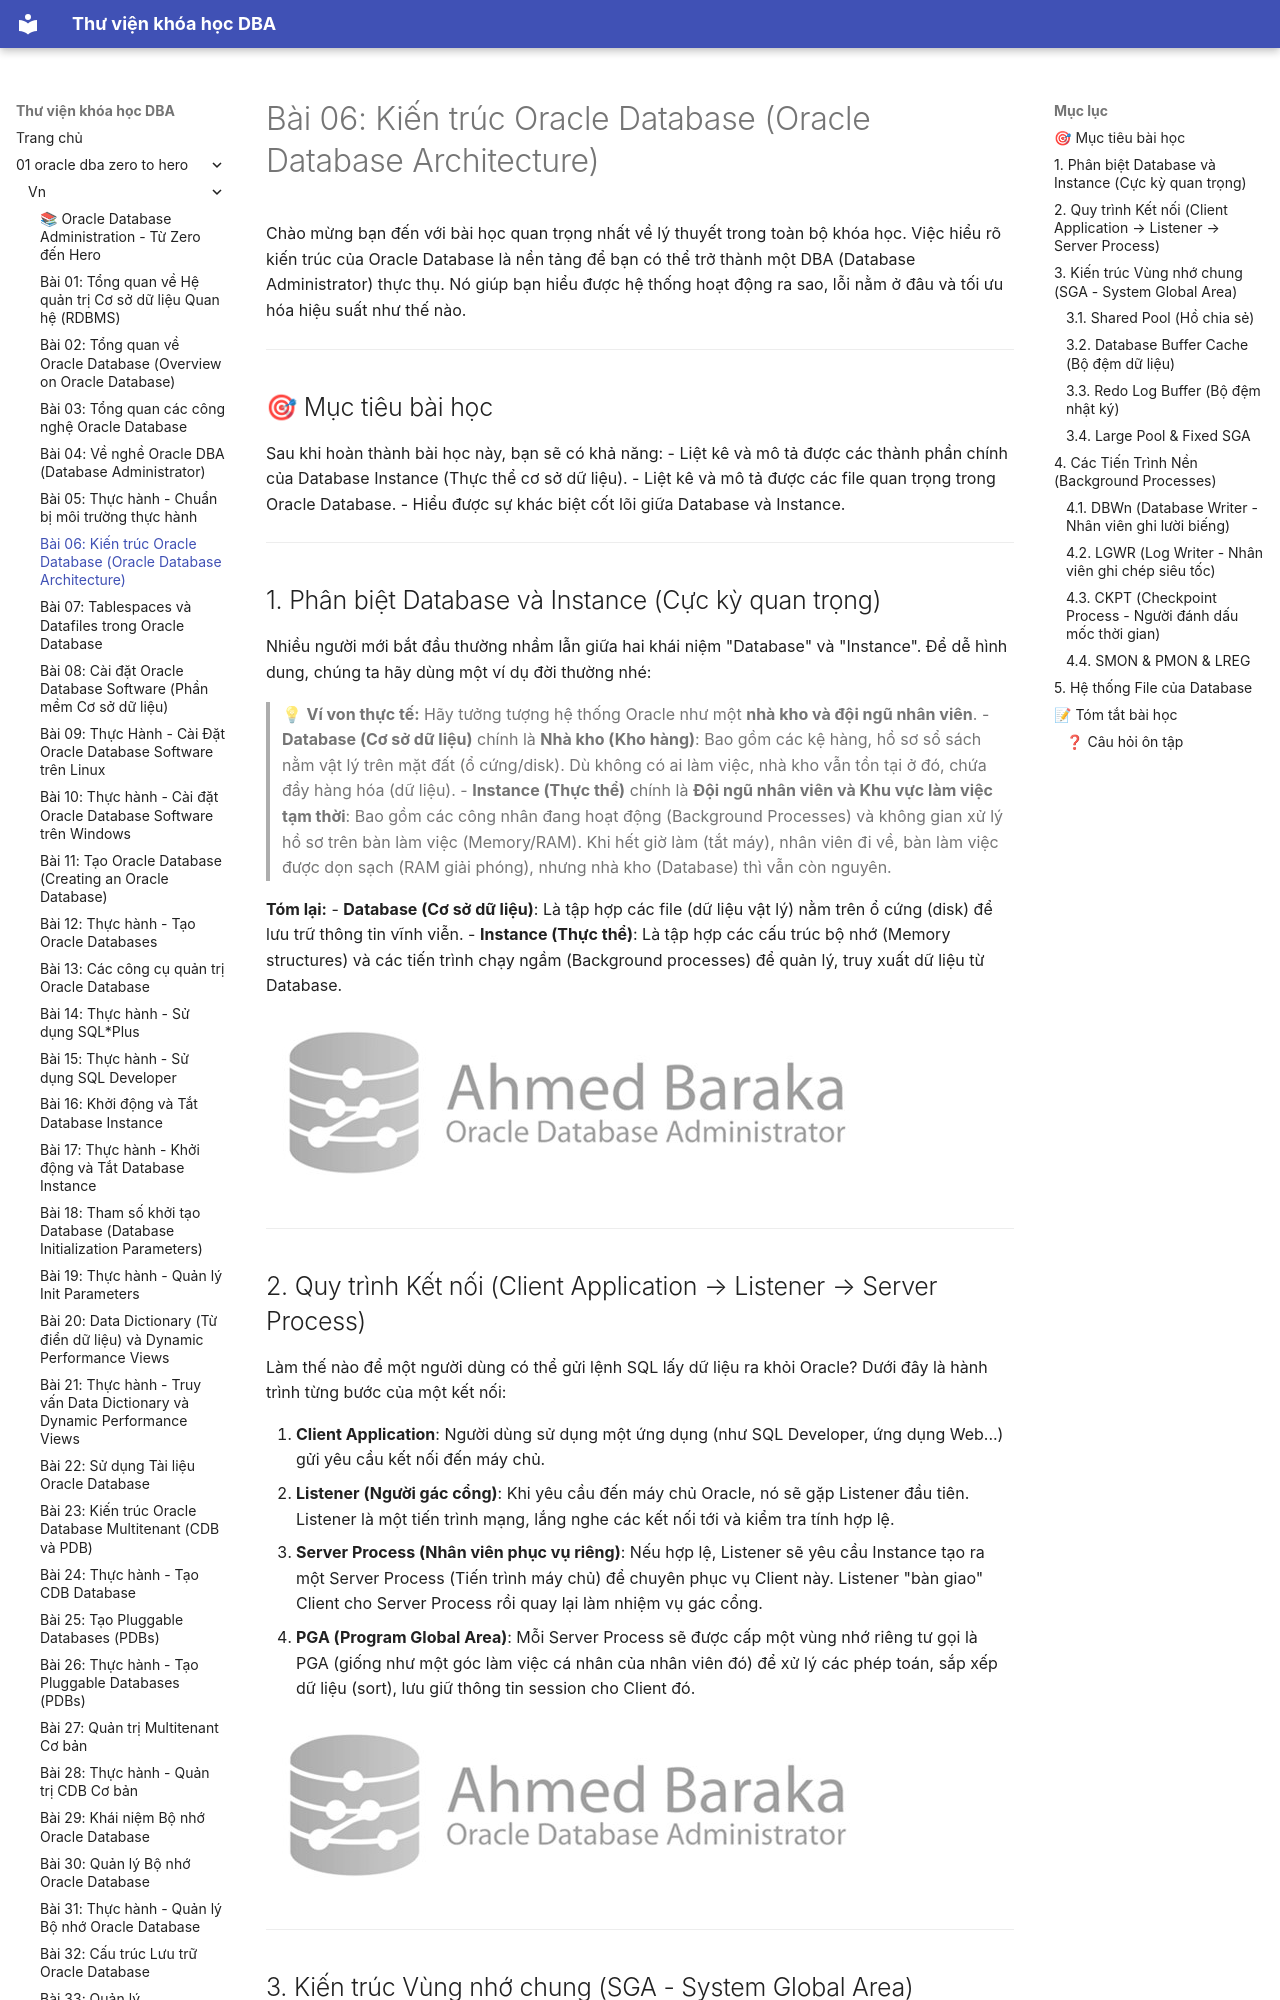

repository: quochuyag/MkDocs_local · page: 01-oracle-dba-zero-to-hero/vn/006-kien-truc-oracle-database/index.html · generator: mkdocs

---
title: 'Bài 06: Kiến trúc Oracle Database (Oracle Database Architecture)'
course: 01-oracle-dba-zero-to-hero
source: Oracle-Database-Administration-from-Zero-to-Hero/VN/06-kien-truc-oracle-database.md
---

# Bài 06: Kiến trúc Oracle Database (Oracle Database Architecture)

Chào mừng bạn đến với bài học quan trọng nhất về lý thuyết trong toàn bộ khóa học. Việc hiểu rõ kiến trúc của Oracle Database là nền tảng để bạn có thể trở thành một DBA (Database Administrator) thực thụ. Nó giúp bạn hiểu được hệ thống hoạt động ra sao, lỗi nằm ở đâu và tối ưu hóa hiệu suất như thế nào.

---

## 🎯 Mục tiêu bài học
Sau khi hoàn thành bài học này, bạn sẽ có khả năng:
- Liệt kê và mô tả được các thành phần chính của Database Instance (Thực thể cơ sở dữ liệu).
- Liệt kê và mô tả được các file quan trọng trong Oracle Database.
- Hiểu được sự khác biệt cốt lõi giữa Database và Instance.

---

## 1. Phân biệt Database và Instance (Cực kỳ quan trọng)

Nhiều người mới bắt đầu thường nhầm lẫn giữa hai khái niệm "Database" và "Instance". Để dễ hình dung, chúng ta hãy dùng một ví dụ đời thường nhé:

> 💡 **Ví von thực tế:**
> Hãy tưởng tượng hệ thống Oracle như một **nhà kho và đội ngũ nhân viên**.
> - **Database (Cơ sở dữ liệu)** chính là **Nhà kho (Kho hàng)**: Bao gồm các kệ hàng, hồ sơ sổ sách nằm vật lý trên mặt đất (ổ cứng/disk). Dù không có ai làm việc, nhà kho vẫn tồn tại ở đó, chứa đầy hàng hóa (dữ liệu).
> - **Instance (Thực thể)** chính là **Đội ngũ nhân viên và Khu vực làm việc tạm thời**: Bao gồm các công nhân đang hoạt động (Background Processes) và không gian xử lý hồ sơ trên bàn làm việc (Memory/RAM). Khi hết giờ làm (tắt máy), nhân viên đi về, bàn làm việc được dọn sạch (RAM giải phóng), nhưng nhà kho (Database) thì vẫn còn nguyên.

**Tóm lại:**
- **Database (Cơ sở dữ liệu)**: Là tập hợp các file (dữ liệu vật lý) nằm trên ổ cứng (disk) để lưu trữ thông tin vĩnh viễn.
- **Instance (Thực thể)**: Là tập hợp các cấu trúc bộ nhớ (Memory structures) và các tiến trình chạy ngầm (Background processes) để quản lý, truy xuất dữ liệu từ Database.

![Oracle Database Server Architecture](012-013-oracle-database-architecture/images/oracle-database-architecture-02.jpeg)

---
